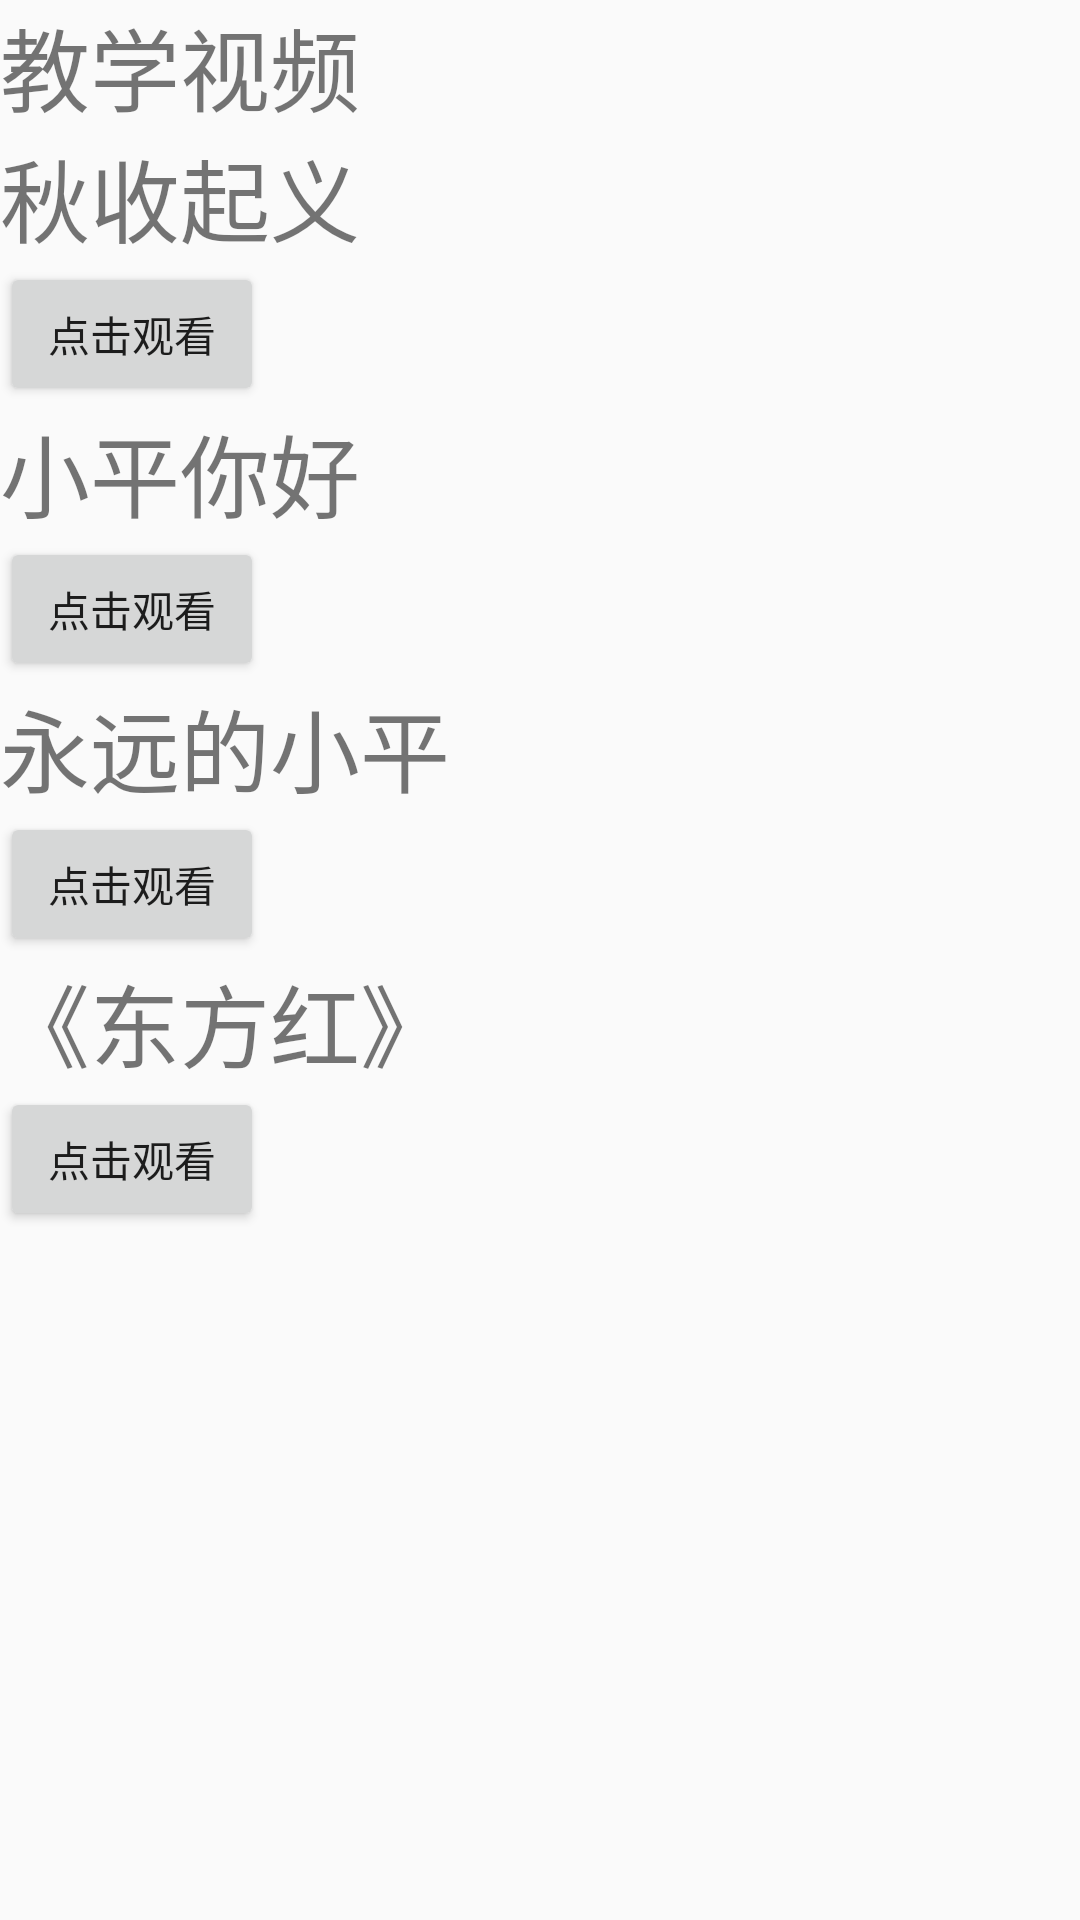

Layout XML and referenced resources for this Android screen:
<!-- AndroidManifest.xml: application theme AppTheme -->
<!-- res/layout/fragment_video.xml -->
<?xml version="1.0" encoding="utf-8"?>
<LinearLayout xmlns:android="http://schemas.android.com/apk/res/android"
    android:layout_width="match_parent"
    android:layout_height="match_parent"
    android:orientation="vertical">

    <TextView
        android:layout_width="match_parent"
        android:layout_height="wrap_content"
        android:text="教学视频"
        android:textSize="30sp" />
    <TextView
        android:layout_width="match_parent"
        android:layout_height="wrap_content"
        android:text="秋收起义"
        android:textSize="30sp" />
    <LinearLayout
        android:layout_width="wrap_content"
        android:layout_height="wrap_content">

        <Button
            android:layout_width="wrap_content"
            android:layout_height="wrap_content"
            android:id="@+id/video1"
            android:text="点击观看">

        </Button>

    </LinearLayout>
    <TextView
        android:layout_width="match_parent"
        android:layout_height="wrap_content"
        android:text="小平你好"
        android:textSize="30sp" />
    <LinearLayout
        android:layout_width="wrap_content"
        android:layout_height="wrap_content">

        <Button
            android:layout_width="wrap_content"
            android:layout_height="wrap_content"
            android:id="@+id/video2"
            android:text="点击观看">
        </Button>

    </LinearLayout>

    <TextView
        android:layout_width="match_parent"
        android:layout_height="wrap_content"
        android:text="永远的小平"
        android:textSize="30sp" />
    <LinearLayout
        android:layout_width="wrap_content"
        android:layout_height="wrap_content">

        <Button
            android:layout_width="wrap_content"
            android:layout_height="wrap_content"
            android:id="@+id/video3"
            android:text="点击观看">
        </Button>

    </LinearLayout>

    <TextView
        android:layout_width="match_parent"
        android:layout_height="wrap_content"
        android:text="《东方红》"
        android:textSize="30sp" />
    <LinearLayout
        android:layout_width="wrap_content"
        android:layout_height="wrap_content">

        <Button
            android:layout_width="wrap_content"
            android:layout_height="wrap_content"
            android:id="@+id/video4"
            android:text="点击观看">
        </Button>

    </LinearLayout>

</LinearLayout>
<!-- resources referenced by this layout -->
<resources>
  <style name="AppTheme" parent="Theme.AppCompat.Light.DarkActionBar">
          
          <item name="colorPrimary">@color/colorPrimary</item>
          <item name="colorPrimaryDark">@color/colorPrimaryDark</item>
          <item name="colorAccent">@color/colorAccent</item>
      </style>
  <!-- not gathered from this repository: default colours our renderer supplied (Android Studio template values) -->
  <color name="colorPrimary">#FF6200EE</color>
  <color name="colorPrimaryDark">#FF3700B3</color>
  <color name="colorAccent">#FF03DAC5</color>
</resources>
